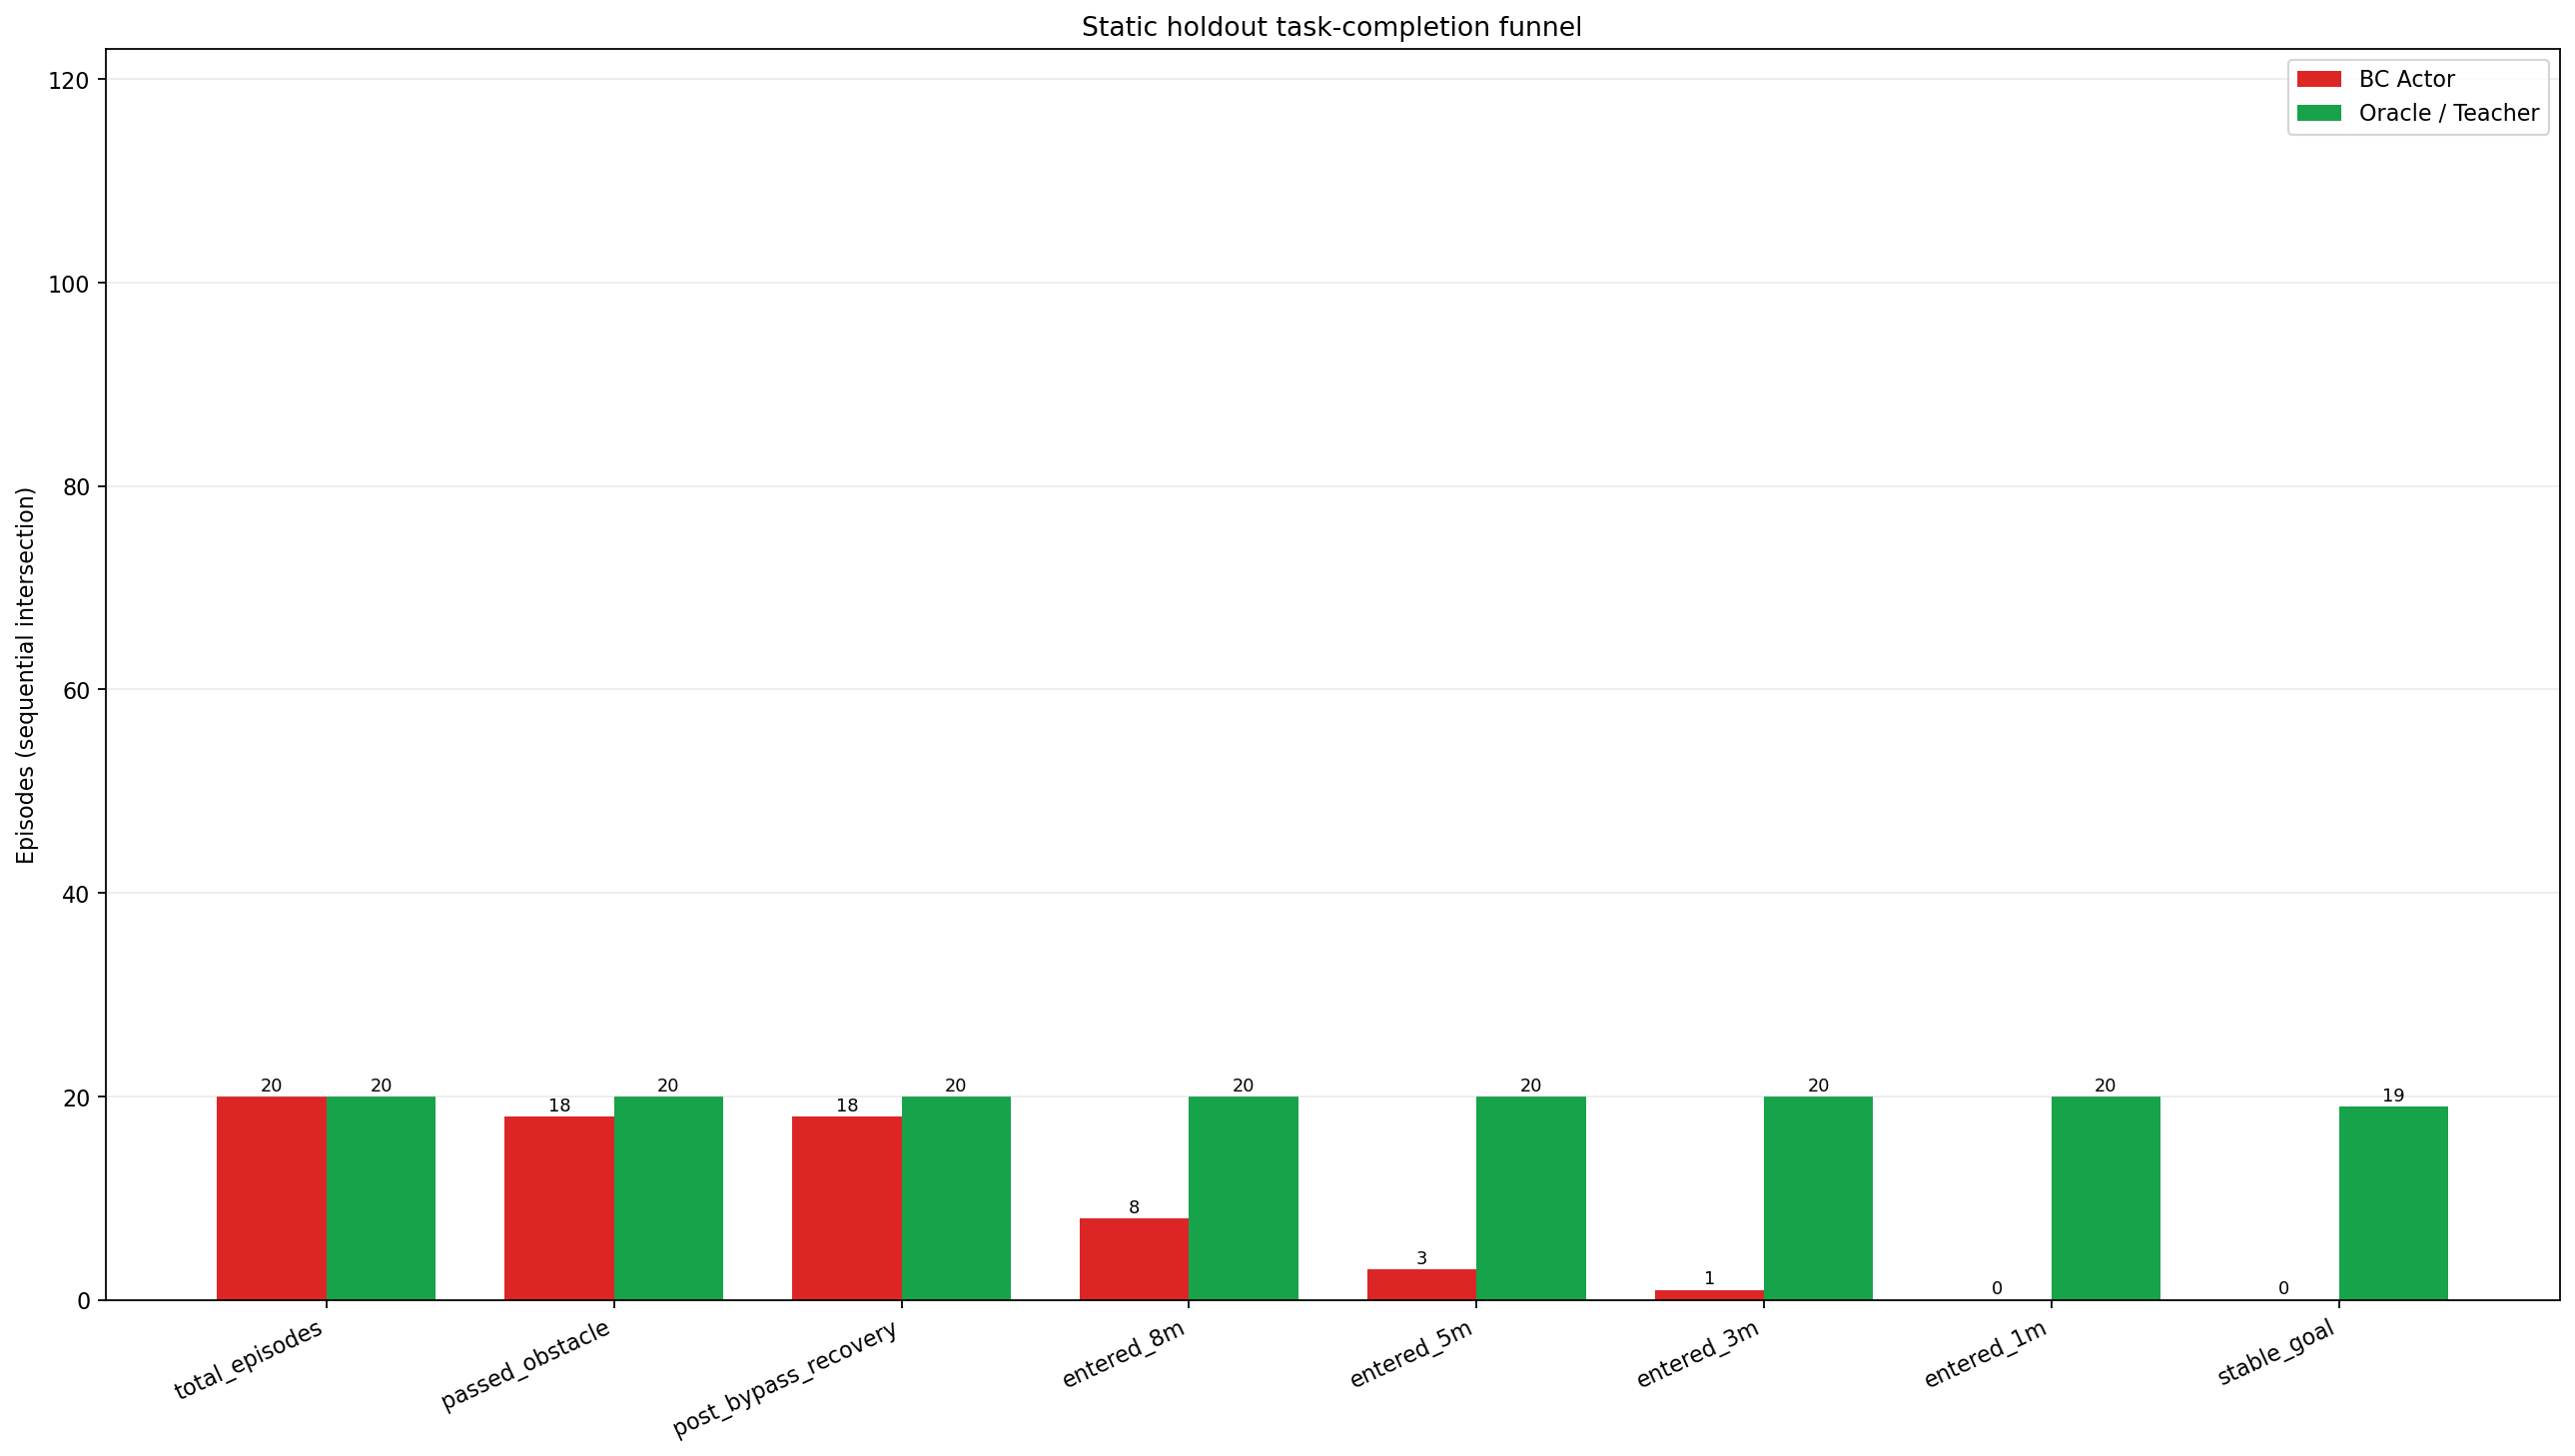

The table this chart was drawn from, first rows:
policy, stage, episode_count, rate
bc_actor, total_episodes, 20, 1.0
bc_actor, passed_obstacle, 18, 0.9
bc_actor, post_bypass_recovery, 18, 0.9
bc_actor, entered_8m, 8, 0.4
bc_actor, entered_5m, 3, 0.15
bc_actor, entered_3m, 1, 0.05
bc_actor, entered_1m, 0, 0.0
bc_actor, stable_goal, 0, 0.0
oracle_teacher, total_episodes, 20, 1.0
oracle_teacher, passed_obstacle, 20, 1.0
oracle_teacher, post_bypass_recovery, 20, 1.0
oracle_teacher, entered_8m, 20, 1.0
oracle_teacher, entered_5m, 20, 1.0
oracle_teacher, entered_3m, 20, 1.0
oracle_teacher, entered_1m, 20, 1.0
oracle_teacher, stable_goal, 19, 0.95
